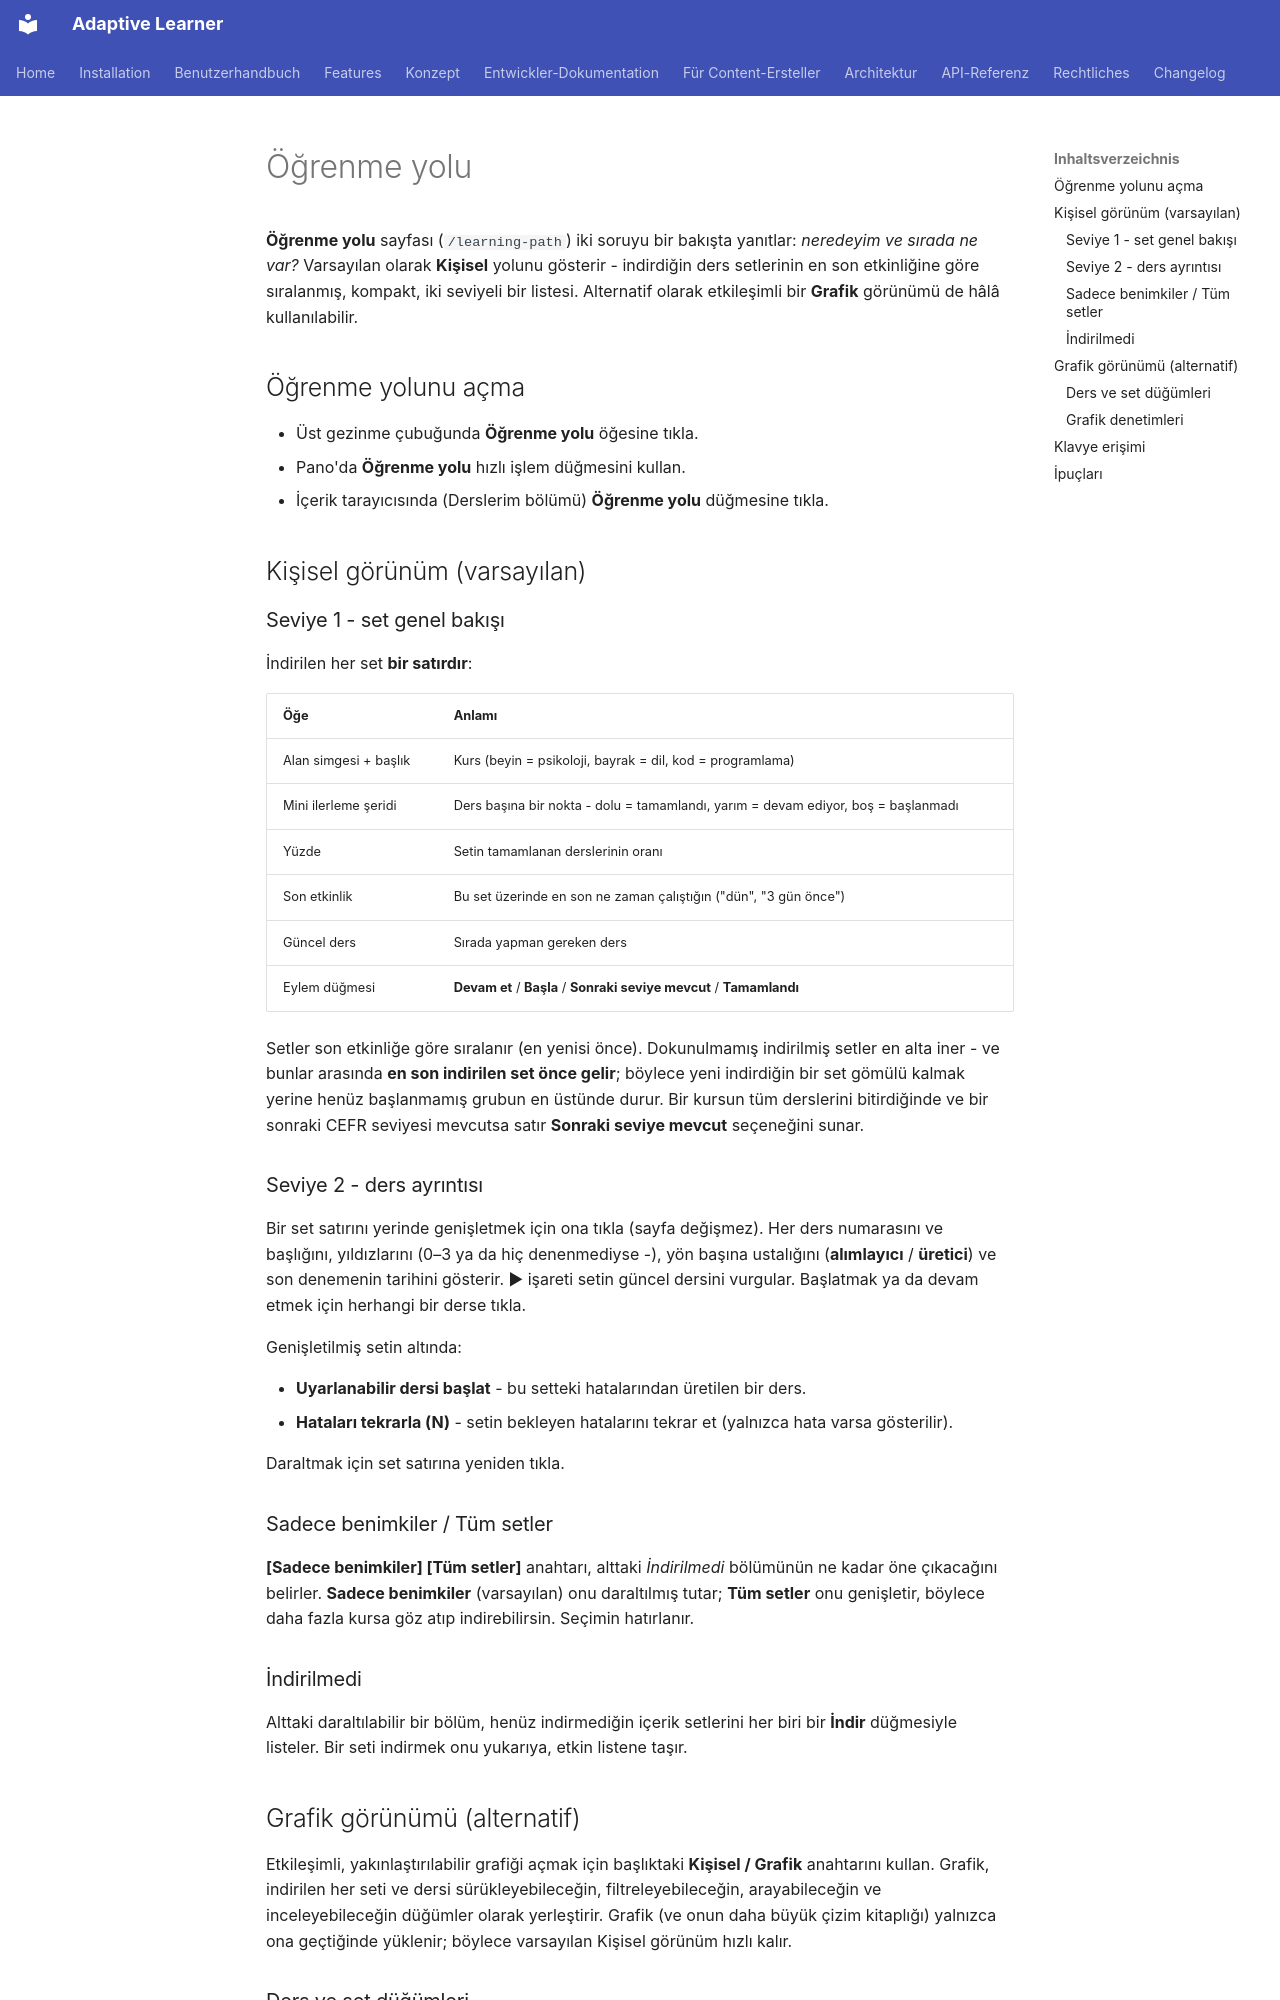

repository: astrapi69/adaptive-learner · page: tr/user-guide/learning-path/index.html · generator: mkdocs

<!-- Translation: AI-generated, pending native review -->

# Öğrenme yolu

**Öğrenme yolu** sayfası (`/learning-path`) iki soruyu bir bakışta
yanıtlar: *neredeyim ve sırada ne var?* Varsayılan olarak **Kişisel**
yolunu gösterir - indirdiğin ders setlerinin en son etkinliğine göre
sıralanmış, kompakt, iki seviyeli bir listesi. Alternatif olarak
etkileşimli bir **Grafik** görünümü de hâlâ kullanılabilir.

## Öğrenme yolunu açma

- Üst gezinme çubuğunda **Öğrenme yolu** öğesine tıkla.
- Pano'da **Öğrenme yolu** hızlı işlem düğmesini kullan.
- İçerik tarayıcısında (Derslerim bölümü) **Öğrenme yolu** düğmesine
  tıkla.

## Kişisel görünüm (varsayılan)

### Seviye 1 - set genel bakışı

İndirilen her set **bir satırdır**:

| Öğe | Anlamı |
|---------|---------|
| Alan simgesi + başlık | Kurs (beyin = psikoloji, bayrak = dil, kod = programlama) |
| Mini ilerleme şeridi | Ders başına bir nokta - dolu = tamamlandı, yarım = devam ediyor, boş = başlanmadı |
| Yüzde | Setin tamamlanan derslerinin oranı |
| Son etkinlik | Bu set üzerinde en son ne zaman çalıştığın ("dün", "3 gün önce") |
| Güncel ders | Sırada yapman gereken ders |
| Eylem düğmesi | **Devam et** / **Başla** / **Sonraki seviye mevcut** / **Tamamlandı** |

Setler son etkinliğe göre sıralanır (en yenisi önce). Dokunulmamış
indirilmiş setler en alta iner - ve bunlar arasında **en son indirilen
set önce gelir**; böylece yeni indirdiğin bir set gömülü kalmak yerine
henüz başlanmamış grubun en üstünde durur. Bir kursun tüm derslerini
bitirdiğinde ve bir sonraki CEFR seviyesi mevcutsa satır **Sonraki
seviye mevcut** seçeneğini sunar.

### Seviye 2 - ders ayrıntısı

Bir set satırını yerinde genişletmek için ona tıkla (sayfa değişmez).
Her ders numarasını ve başlığını, yıldızlarını (0–3 ya da hiç
denenmediyse -), yön başına ustalığını (**alımlayıcı** / **üretici**)
ve son denemenin tarihini gösterir. ▶ işareti setin güncel dersini
vurgular. Başlatmak ya da devam etmek için herhangi bir derse tıkla.

Genişletilmiş setin altında:

- **Uyarlanabilir dersi başlat** - bu setteki hatalarından üretilen bir
  ders.
- **Hataları tekrarla (N)** - setin bekleyen hatalarını tekrar et
  (yalnızca hata varsa gösterilir).

Daraltmak için set satırına yeniden tıkla.

### Sadece benimkiler / Tüm setler

**[Sadece benimkiler] [Tüm setler]** anahtarı, alttaki *İndirilmedi*
bölümünün ne kadar öne çıkacağını belirler. **Sadece benimkiler**
(varsayılan) onu daraltılmış tutar; **Tüm setler** onu genişletir,
böylece daha fazla kursa göz atıp indirebilirsin. Seçimin hatırlanır.

### İndirilmedi

Alttaki daraltılabilir bir bölüm, henüz indirmediğin içerik setlerini
her biri bir **İndir** düğmesiyle listeler. Bir seti indirmek onu
yukarıya, etkin listene taşır.

## Grafik görünümü (alternatif)

Etkileşimli, yakınlaştırılabilir grafiği açmak için başlıktaki
**Kişisel / Grafik** anahtarını kullan. Grafik, indirilen her seti ve
dersi sürükleyebileceğin, filtreleyebileceğin, arayabileceğin ve
inceleyebileceğin düğümler olarak yerleştirir. Grafik (ve onun daha
büyük çizim kitaplığı) yalnızca ona geçtiğinde yüklenir; böylece
varsayılan Kişisel görünüm hızlı kalır.
